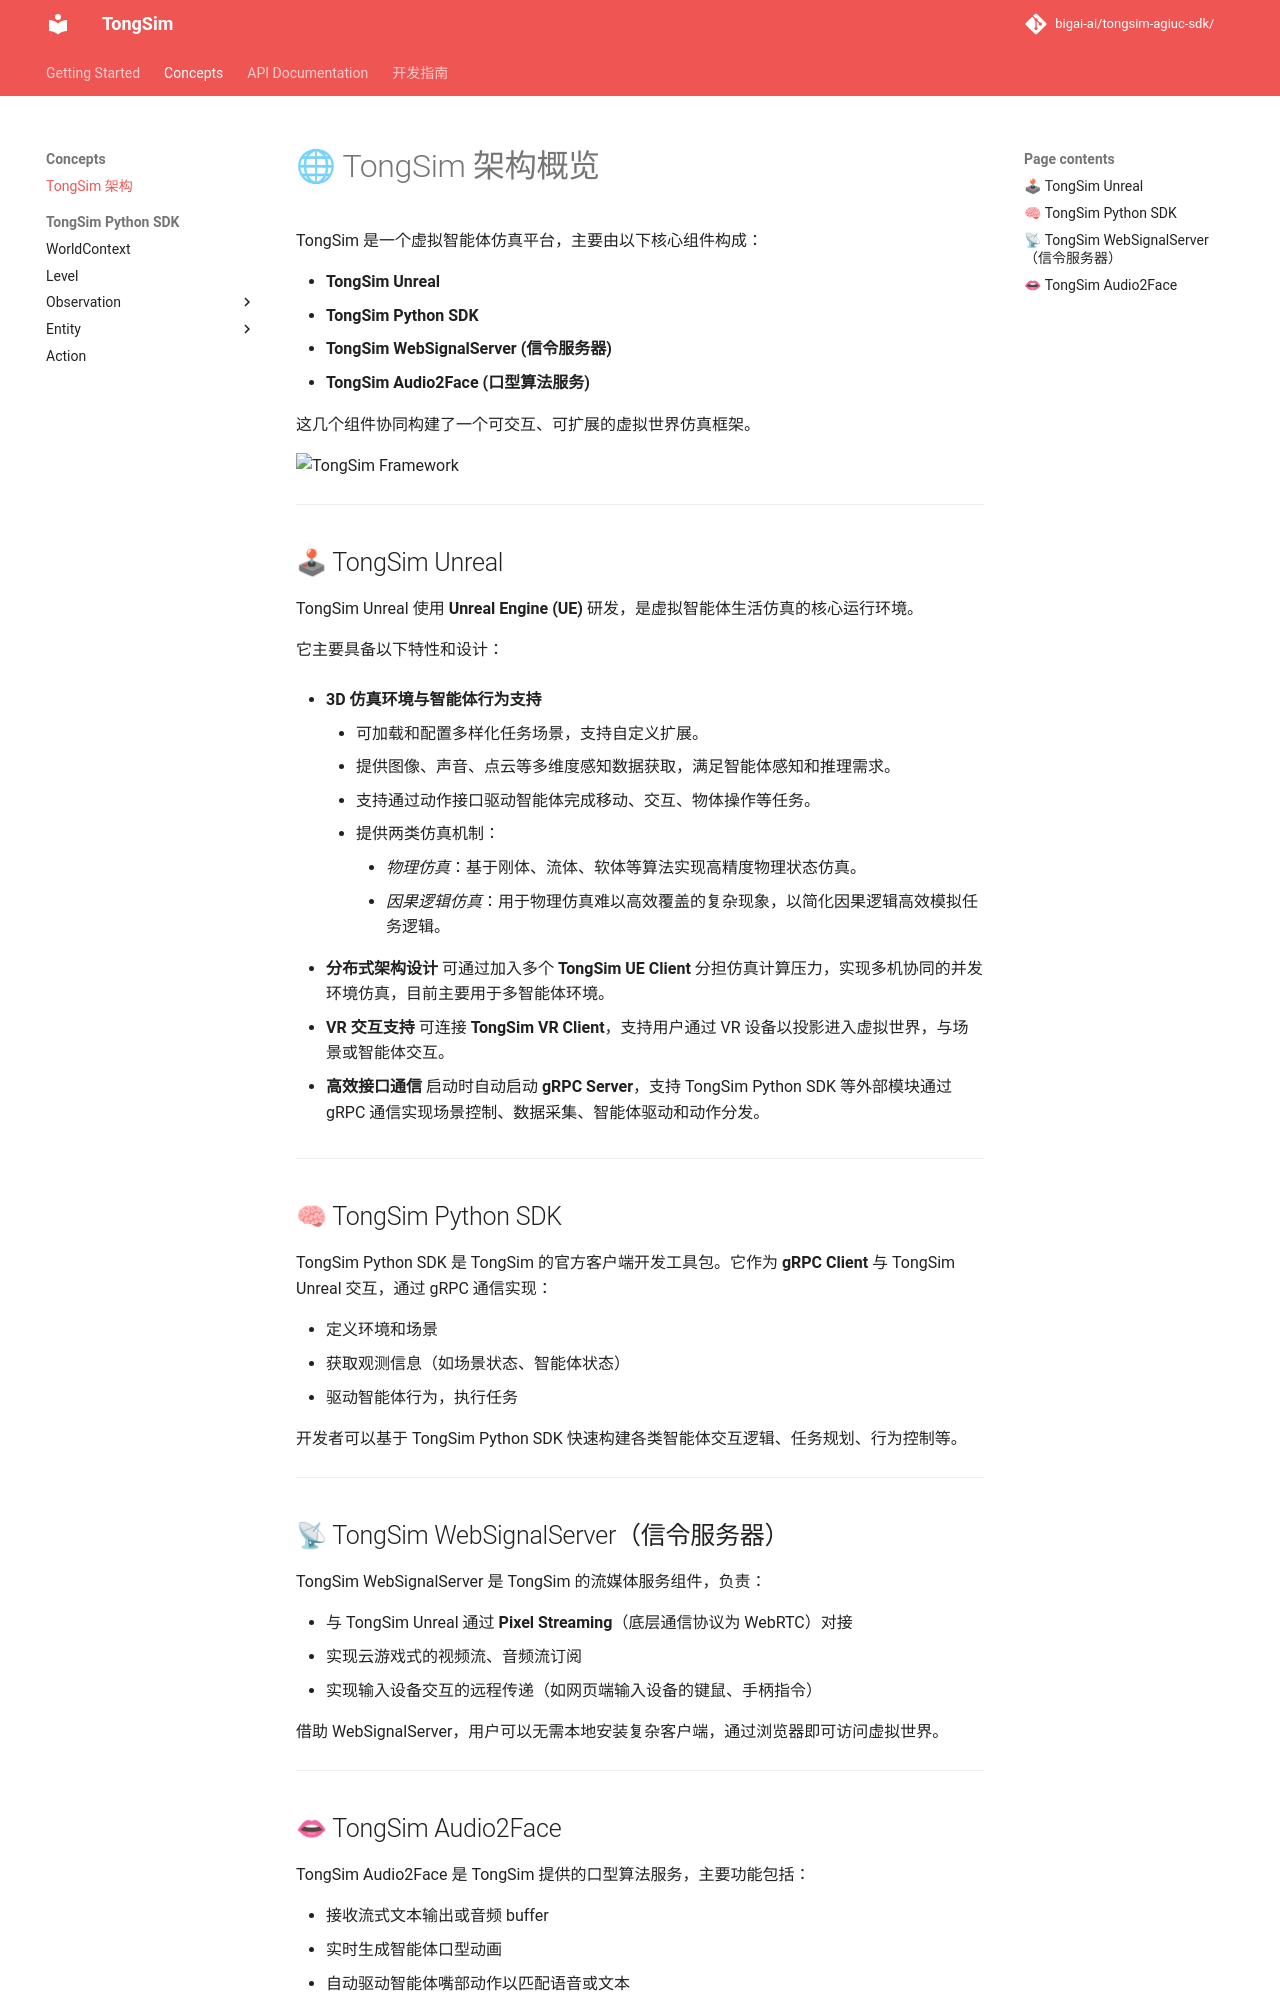

repository: bigai-ai/tongsim-agiuc-sdk · page: concepts/overview/index.html · generator: mkdocs

# 🌐 TongSim 架构概览

TongSim 是一个虚拟智能体仿真平台，主要由以下核心组件构成：

- **TongSim Unreal**
- **TongSim Python SDK**
- **TongSim WebSignalServer (信令服务器)**
- **TongSim Audio2Face (口型算法服务)**

这几个组件协同构建了一个可交互、可扩展的虚拟世界仿真框架。

![TongSim Framework](./images/tongsim_framework.excalidraw.png)

---

## 🕹 TongSim Unreal

TongSim Unreal 使用 **Unreal Engine (UE)** 研发，是虚拟智能体生活仿真的核心运行环境。

它主要具备以下特性和设计：

- **3D 仿真环境与智能体行为支持**
    - 可加载和配置多样化任务场景，支持自定义扩展。
    - 提供图像、声音、点云等多维度感知数据获取，满足智能体感知和推理需求。
    - 支持通过动作接口驱动智能体完成移动、交互、物体操作等任务。
    - 提供两类仿真机制：
        - *物理仿真*：基于刚体、流体、软体等算法实现高精度物理状态仿真。
        - *因果逻辑仿真*：用于物理仿真难以高效覆盖的复杂现象，以简化因果逻辑高效模拟任务逻辑。

- **分布式架构设计**
  可通过加入多个 **TongSim UE Client** 分担仿真计算压力，实现多机协同的并发环境仿真，目前主要用于多智能体环境。

- **VR 交互支持**
  可连接 **TongSim VR Client**，支持用户通过 VR 设备以投影进入虚拟世界，与场景或智能体交互。

- **高效接口通信**
  启动时自动启动 **gRPC Server**，支持 TongSim Python SDK 等外部模块通过 gRPC 通信实现场景控制、数据采集、智能体驱动和动作分发。

---

## 🧠 TongSim Python SDK

TongSim Python SDK 是 TongSim 的官方客户端开发工具包。它作为 **gRPC Client** 与 TongSim Unreal 交互，通过 gRPC 通信实现：

- 定义环境和场景
- 获取观测信息（如场景状态、智能体状态）
- 驱动智能体行为，执行任务

开发者可以基于 TongSim Python SDK 快速构建各类智能体交互逻辑、任务规划、行为控制等。

---

## 📡 TongSim WebSignalServer（信令服务器）

TongSim WebSignalServer 是 TongSim 的流媒体服务组件，负责：

- 与 TongSim Unreal 通过 **Pixel Streaming**（底层通信协议为 WebRTC）对接
- 实现云游戏式的视频流、音频流订阅
- 实现输入设备交互的远程传递（如网页端输入设备的键鼠、手柄指令）

借助 WebSignalServer，用户可以无需本地安装复杂客户端，通过浏览器即可访问虚拟世界。

---
